Labelled photos from "DATASETS_ORGANIZED", an image-classification folder in louieesss/Capstone. The possible labels are: not pollinated, pollinated, pollinating.

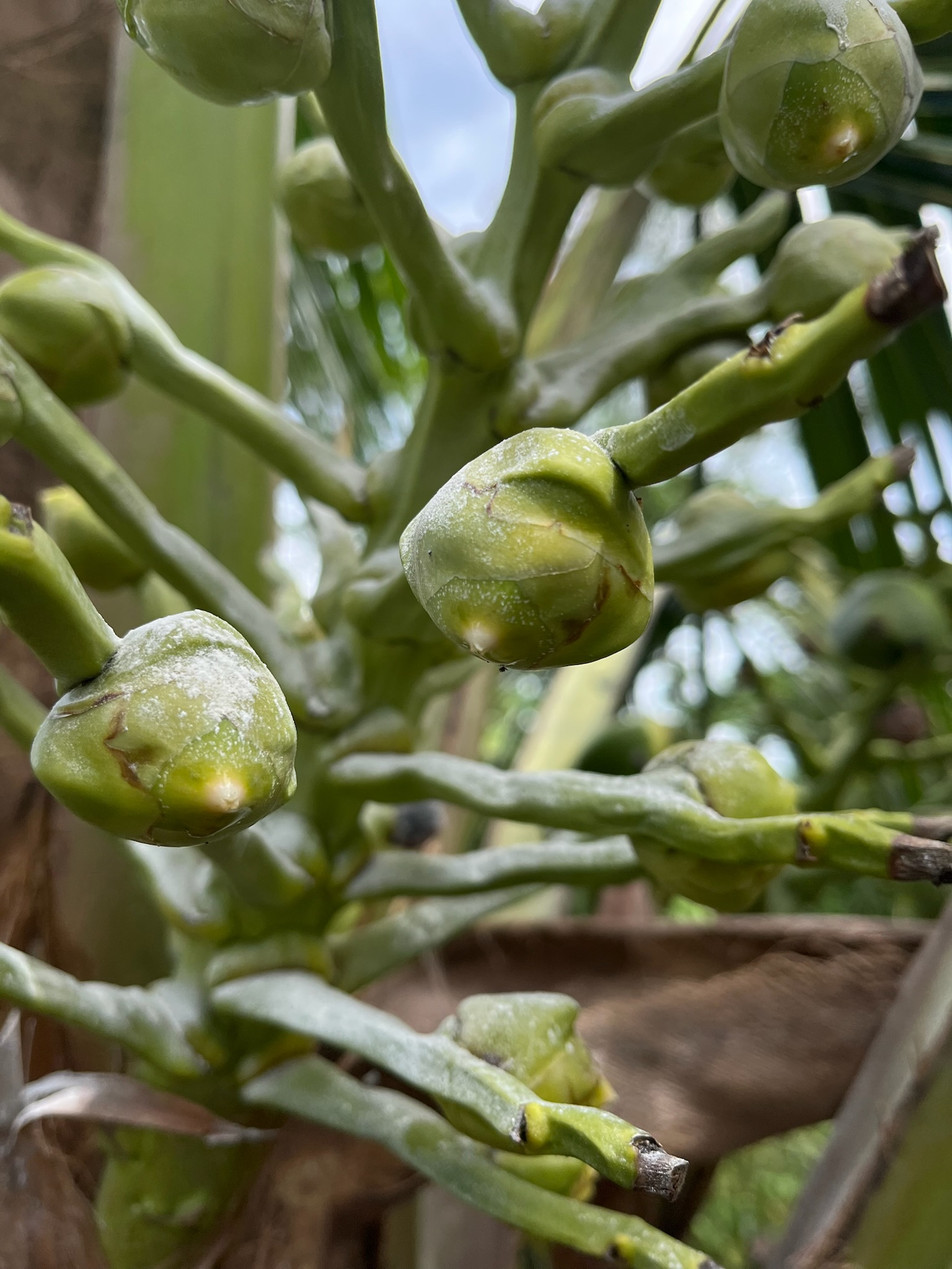
Label: pollinating

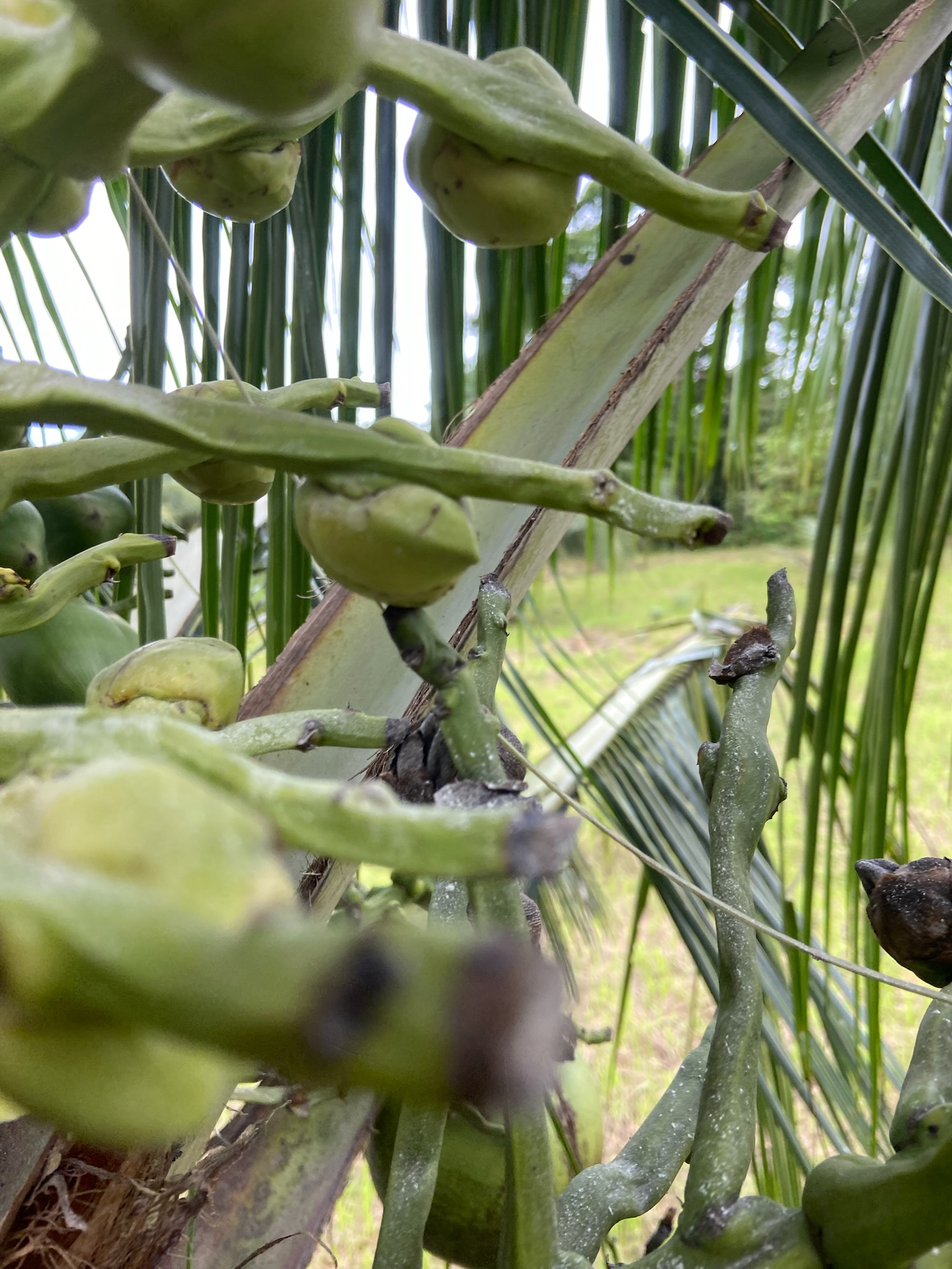
Label: not pollinated

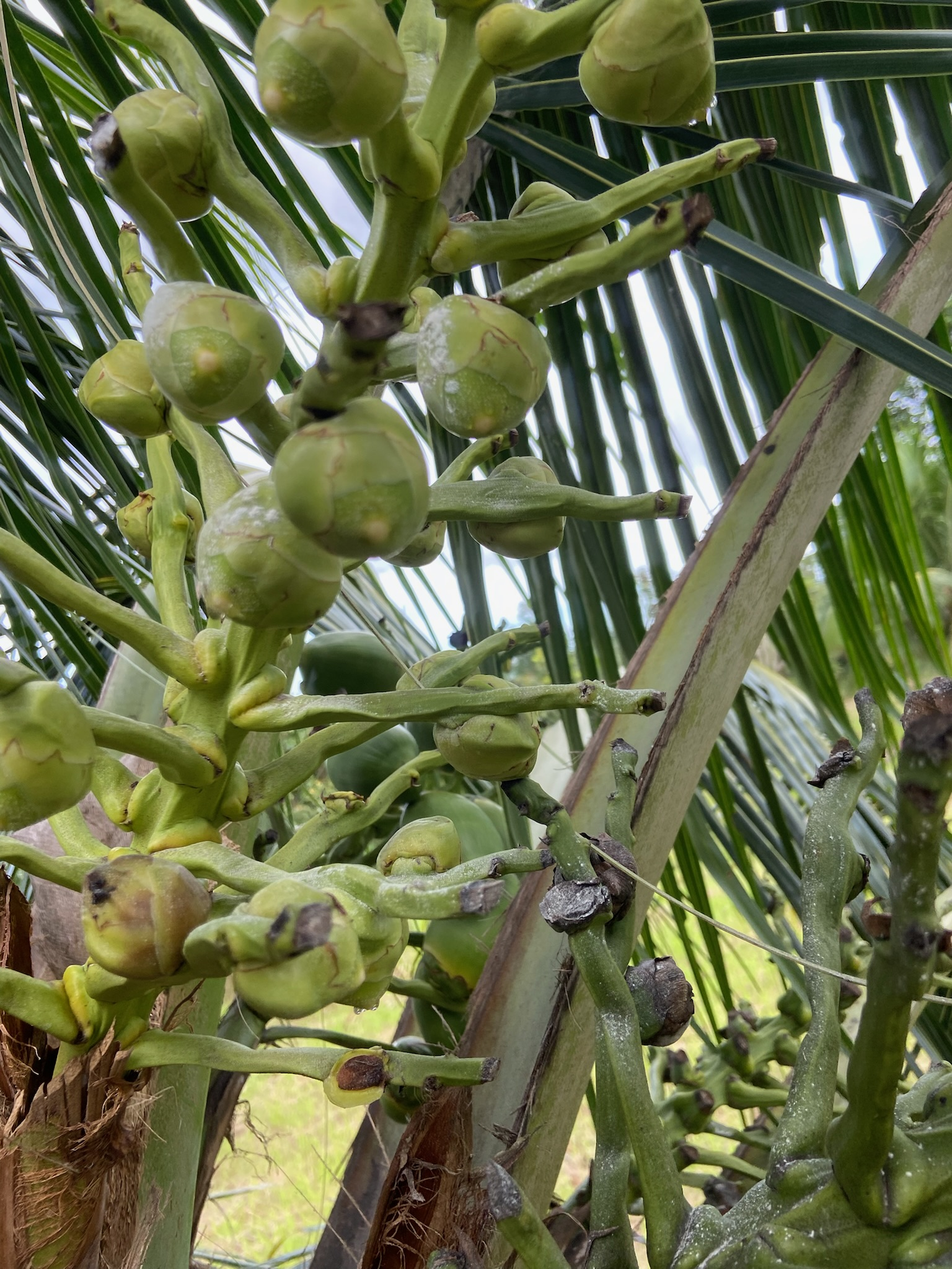
Label: pollinating

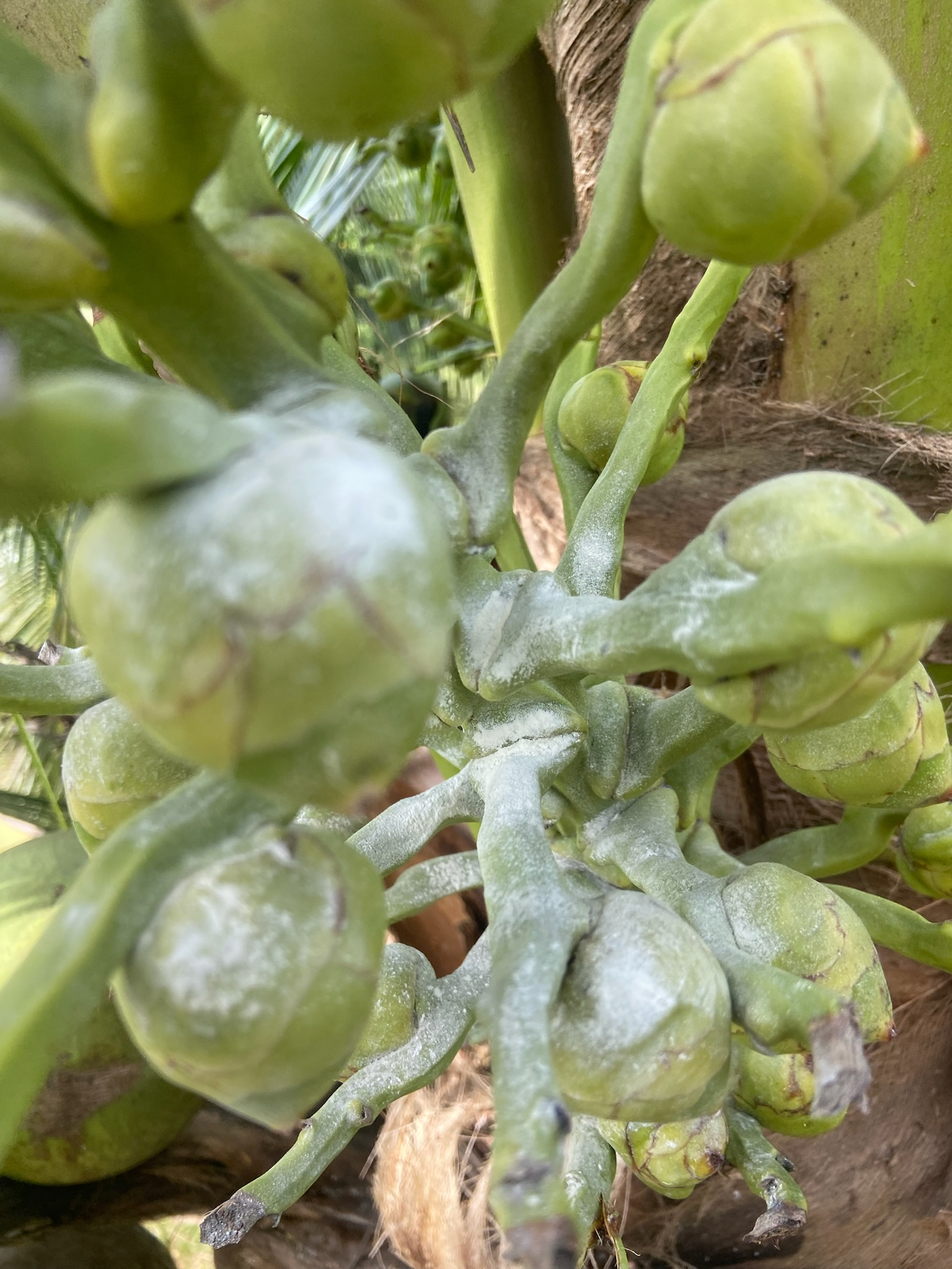
Label: pollinating

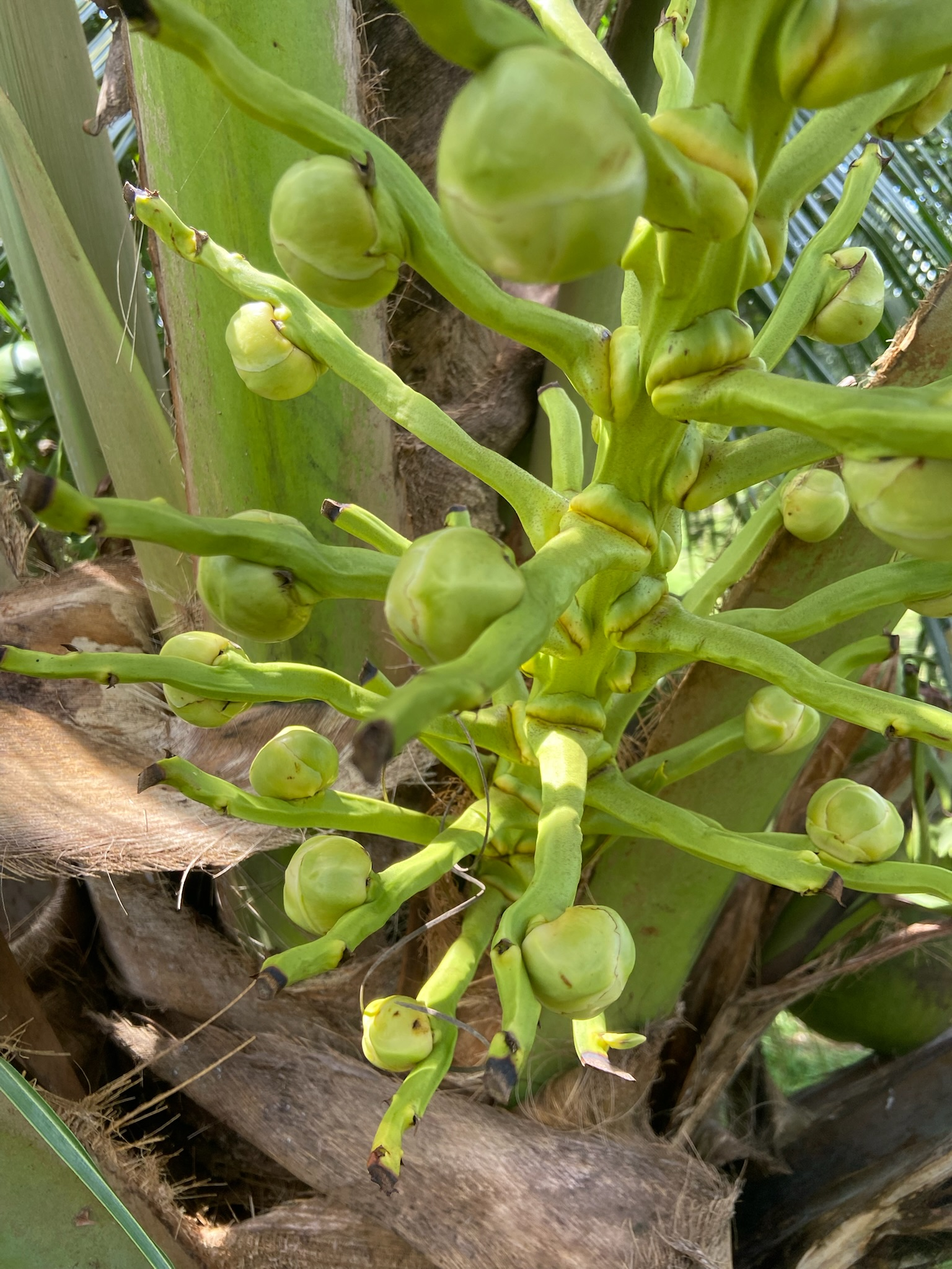
Label: not pollinated

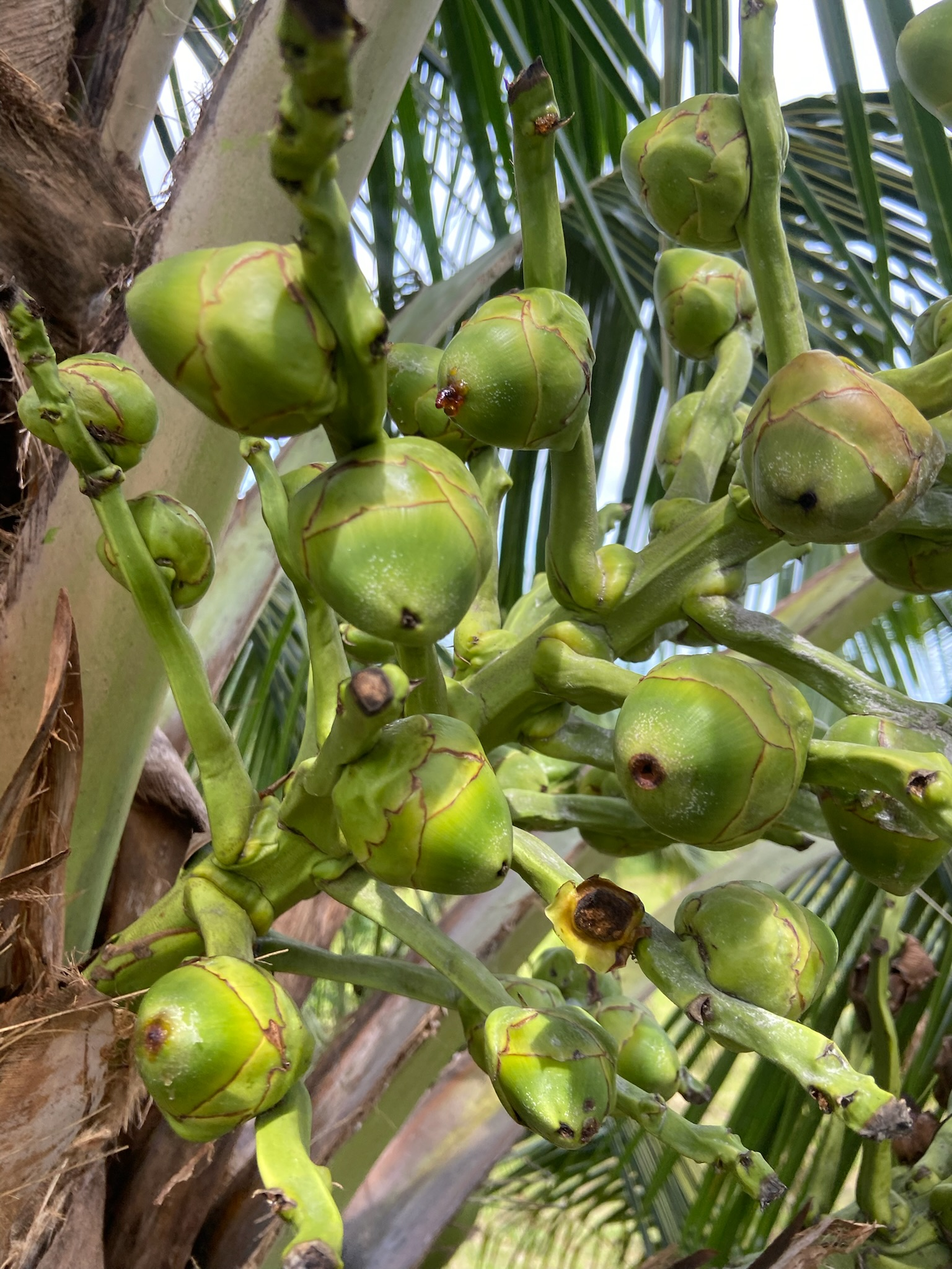
Label: pollinated
